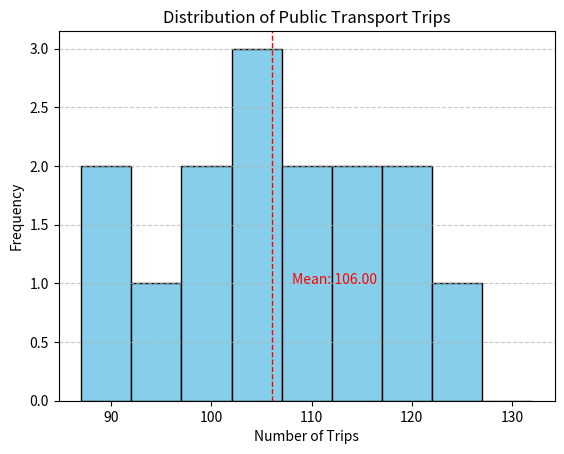

Reproduce this figure in Python.

import matplotlib.pyplot as plt

# Table data provided
data = [
    {'Week Number': 1, ' Public Transport Trips': 95},
    {'Week Number': 2, ' Public Transport Trips': 102},
    {'Week Number': 3, ' Public Transport Trips': 110},
    {'Week Number': 4, ' Public Transport Trips': 87},
    {'Week Number': 5, ' Public Transport Trips': 103},
    {'Week Number': 6, ' Public Transport Trips': 120},
    {'Week Number': 7, ' Public Transport Trips': 98},
    {'Week Number': 8, ' Public Transport Trips': 112},
    {'Week Number': 9, ' Public Transport Trips': 90},
    {'Week Number': 10, ' Public Transport Trips': 105},
    {'Week Number': 11, ' Public Transport Trips': 123},
    {'Week Number': 12, ' Public Transport Trips': 110},
    {'Week Number': 13, ' Public Transport Trips': 99},
    {'Week Number': 14, ' Public Transport Trips': 121},
    {'Week Number': 15, ' Public Transport Trips': 115}
]

# Extract 'Public Transport Trips' into a list
trips = [entry[' Public Transport Trips'] for entry in data]

# Calculate the mean of the trips for annotation
mean_trips = sum(trips) / len(trips)

# Create a histogram
plt.hist(trips, bins=range(min(trips), max(trips) + 10, 5), color='skyblue', edgecolor='black')

# Add a title and labels
plt.title('Distribution of Public Transport Trips')
plt.xlabel('Number of Trips')
plt.ylabel('Frequency')

# Draw a vertical line for the mean
plt.axvline(mean_trips, color='red', linestyle='dashed', linewidth=1)
# Add a text annotation for the mean
plt.text(mean_trips + 2, 1, f'Mean: {mean_trips:.2f}', color='red')

# Add a grid
plt.grid(axis='y', linestyle='--', alpha=0.7)

# Display the plot
plt.show()